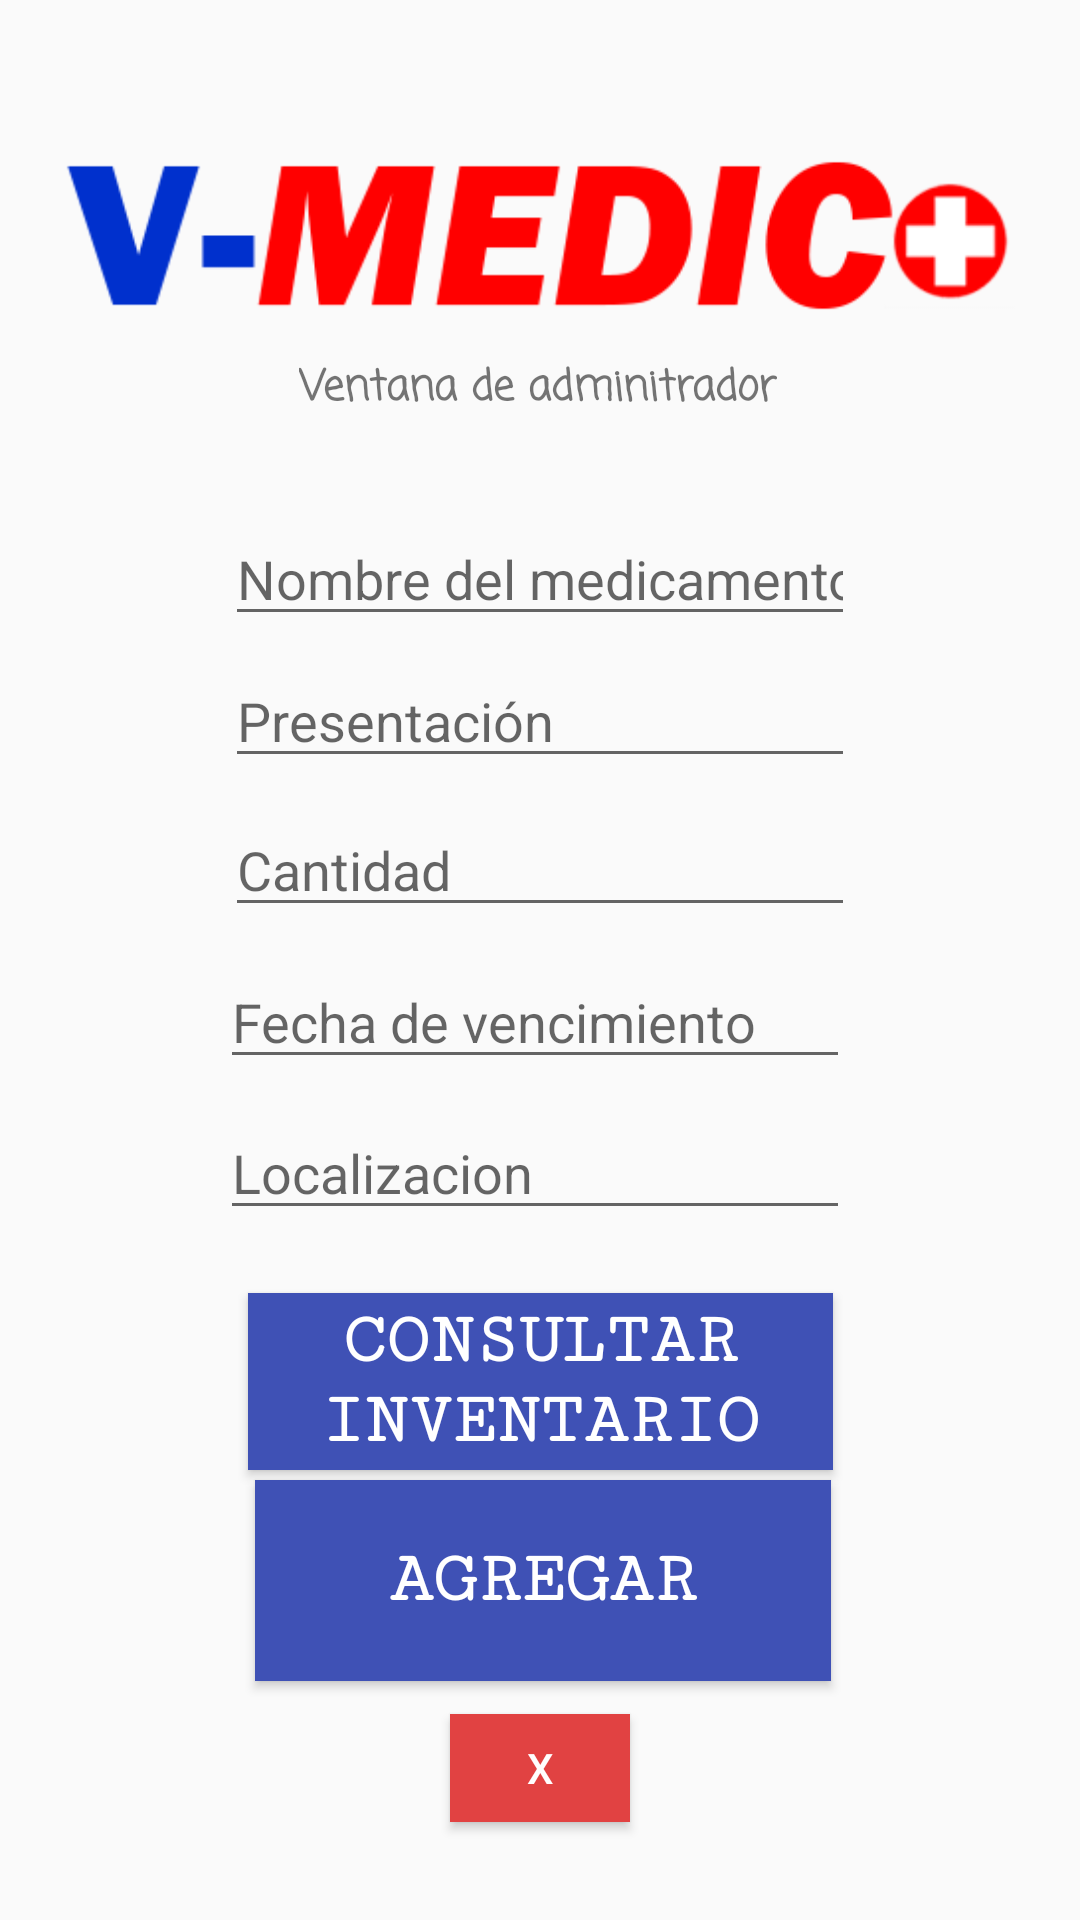

Produce the Android XML layout that renders to this screen, including the resource entries it uses.
<!-- AndroidManifest.xml: application theme AppTheme -->
<!-- res/layout/fragment_admin.xml -->
<?xml version="1.0" encoding="utf-8"?>
<layout xmlns:android="http://schemas.android.com/apk/res/android"
    xmlns:app="http://schemas.android.com/apk/res-auto"
    xmlns:tools="http://schemas.android.com/tools"
    tools:context=".principal.Principal">

    <androidx.constraintlayout.widget.ConstraintLayout
        android:layout_width="match_parent"
        android:layout_height="match_parent">

        <ImageView
            android:id="@+id/imageViewLogo2"
            android:layout_width="wrap_content"
            android:layout_height="wrap_content"
            android:layout_marginTop="32dp"
            android:src="@drawable/logo"
            app:layout_constraintBottom_toBottomOf="parent"
            app:layout_constraintEnd_toEndOf="parent"
            app:layout_constraintHorizontal_bias="0.0"
            app:layout_constraintStart_toStartOf="parent"
            app:layout_constraintTop_toTopOf="parent"
            app:layout_constraintVertical_bias="0.0" />

        <Button
            android:id="@+id/buttonInventario"
            android:layout_width="195dp"
            android:layout_height="59dp"
            android:background="#3F51B5"
            android:fontFamily="serif-monospace"
            android:text="@string/botoAdmi"
            android:textColor="#FFFFFF"
            android:textColorHighlight="#FFFFFF"
            android:textSize="24sp"
            android:textStyle="bold"
            app:layout_constraintBottom_toBottomOf="parent"
            app:layout_constraintEnd_toEndOf="parent"
            app:layout_constraintStart_toStartOf="parent"
            app:layout_constraintTop_toTopOf="parent"
            app:layout_constraintVertical_bias="0.742" />

        <Button
            android:id="@+id/buttonAgregar"
            android:layout_width="192dp"
            android:layout_height="67dp"
            android:background="#3F51B5"
            android:fontFamily="serif-monospace"
            android:text="@string/botoAdmii"
            android:textColor="#FFFFFF"
            android:textSize="24sp"
            android:textStyle="bold"
            app:layout_constraintBottom_toBottomOf="parent"
            app:layout_constraintEnd_toEndOf="parent"
            app:layout_constraintHorizontal_bias="0.506"
            app:layout_constraintStart_toStartOf="parent"
            app:layout_constraintTop_toTopOf="parent"
            app:layout_constraintVertical_bias="0.861" />

        <TextView
            android:id="@+id/textView"
            android:layout_width="wrap_content"
            android:layout_height="wrap_content"
            android:fontFamily="casual"
            android:text="@string/adm"
            android:textStyle="bold"
            app:layout_constraintBottom_toBottomOf="parent"
            app:layout_constraintEnd_toEndOf="parent"
            app:layout_constraintHorizontal_bias="0.497"
            app:layout_constraintStart_toStartOf="parent"
            app:layout_constraintTop_toTopOf="parent"
            app:layout_constraintVertical_bias="0.192" />

        <EditText
            android:id="@+id/et1"
            android:layout_width="wrap_content"
            android:layout_height="wrap_content"
            android:ems="10"
            android:hint="@string/editAdmi"
            android:inputType="textPersonName"
            app:layout_constraintBottom_toBottomOf="parent"
            app:layout_constraintEnd_toEndOf="parent"
            app:layout_constraintStart_toStartOf="parent"
            app:layout_constraintTop_toTopOf="parent"
            app:layout_constraintVertical_bias="0.285" />

        <EditText
            android:id="@+id/et2"
            android:layout_width="wrap_content"
            android:layout_height="wrap_content"
            android:ems="10"
            android:hint="@string/editAdmii"
            android:inputType="textShortMessage"
            app:layout_constraintBottom_toBottomOf="parent"
            app:layout_constraintEnd_toEndOf="parent"
            app:layout_constraintStart_toStartOf="parent"
            app:layout_constraintTop_toTopOf="parent"
            app:layout_constraintVertical_bias="0.364" />

        <EditText
            android:id="@+id/et3"
            android:layout_width="wrap_content"
            android:layout_height="wrap_content"
            android:ems="10"
            android:hint="@string/Amount"
            android:inputType="textLongMessage"
            app:layout_constraintBottom_toBottomOf="parent"
            app:layout_constraintEnd_toEndOf="parent"
            app:layout_constraintStart_toStartOf="parent"
            app:layout_constraintTop_toTopOf="parent"
            app:layout_constraintVertical_bias="0.447" />

        <EditText
            android:id="@+id/et4"
            android:layout_width="wrap_content"
            android:layout_height="wrap_content"
            android:ems="10"
            android:hint="Fecha de vencimiento"
            android:inputType="textLongMessage"
            app:layout_constraintBottom_toBottomOf="parent"
            app:layout_constraintEnd_toEndOf="parent"
            app:layout_constraintHorizontal_bias="0.489"
            app:layout_constraintStart_toStartOf="parent"
            app:layout_constraintTop_toTopOf="parent"
            app:layout_constraintVertical_bias="0.532" />

        <EditText
            android:id="@+id/et5"
            android:layout_width="wrap_content"
            android:layout_height="wrap_content"
            android:ems="10"
            android:hint="Localizacion"
            android:inputType="textLongMessage"
            app:layout_constraintBottom_toBottomOf="parent"
            app:layout_constraintEnd_toEndOf="parent"
            app:layout_constraintHorizontal_bias="0.489"
            app:layout_constraintStart_toStartOf="parent"
            app:layout_constraintTop_toTopOf="parent"
            app:layout_constraintVertical_bias="0.616" />

        <Button
            android:id="@+id/buttonClose"
            android:layout_width="60dp"
            android:layout_height="36dp"
            android:layout_marginTop="11dp"
            android:background="#E14242"
            android:text="x"
            android:textColor="#FFFEFE"
            app:layout_constraintEnd_toEndOf="parent"
            app:layout_constraintStart_toStartOf="parent"
            app:layout_constraintTop_toBottomOf="@+id/buttonAgregar" />
    </androidx.constraintlayout.widget.ConstraintLayout>
</layout>
<!-- resources referenced by this layout -->
<resources>
  <!-- drawable logo: png bitmap (drawable, 11104 bytes) -->
  <string name="Amount">Cantidad</string>
  <string name="adm">Ventana de adminitrador</string>
  <string name="botoAdmi">Consultar Inventario</string>
  <string name="botoAdmii">Agregar</string>
  <string name="editAdmi">Nombre del medicamento</string>
  <string name="editAdmii">"Presentación"</string>
  <style name="AppTheme" parent="Theme.AppCompat.Light.DarkActionBar">
          
          <item name="colorPrimary">@color/colorPrimary</item>
          <item name="colorPrimaryDark">@color/colorPrimaryDark</item>
          <item name="colorAccent">@color/colorAccent</item>
      </style>
  <color name="colorPrimary">#0030CD</color>
  <color name="colorPrimaryDark">#FF0000</color>
  <color name="colorAccent">#CFCFCF</color>
</resources>
